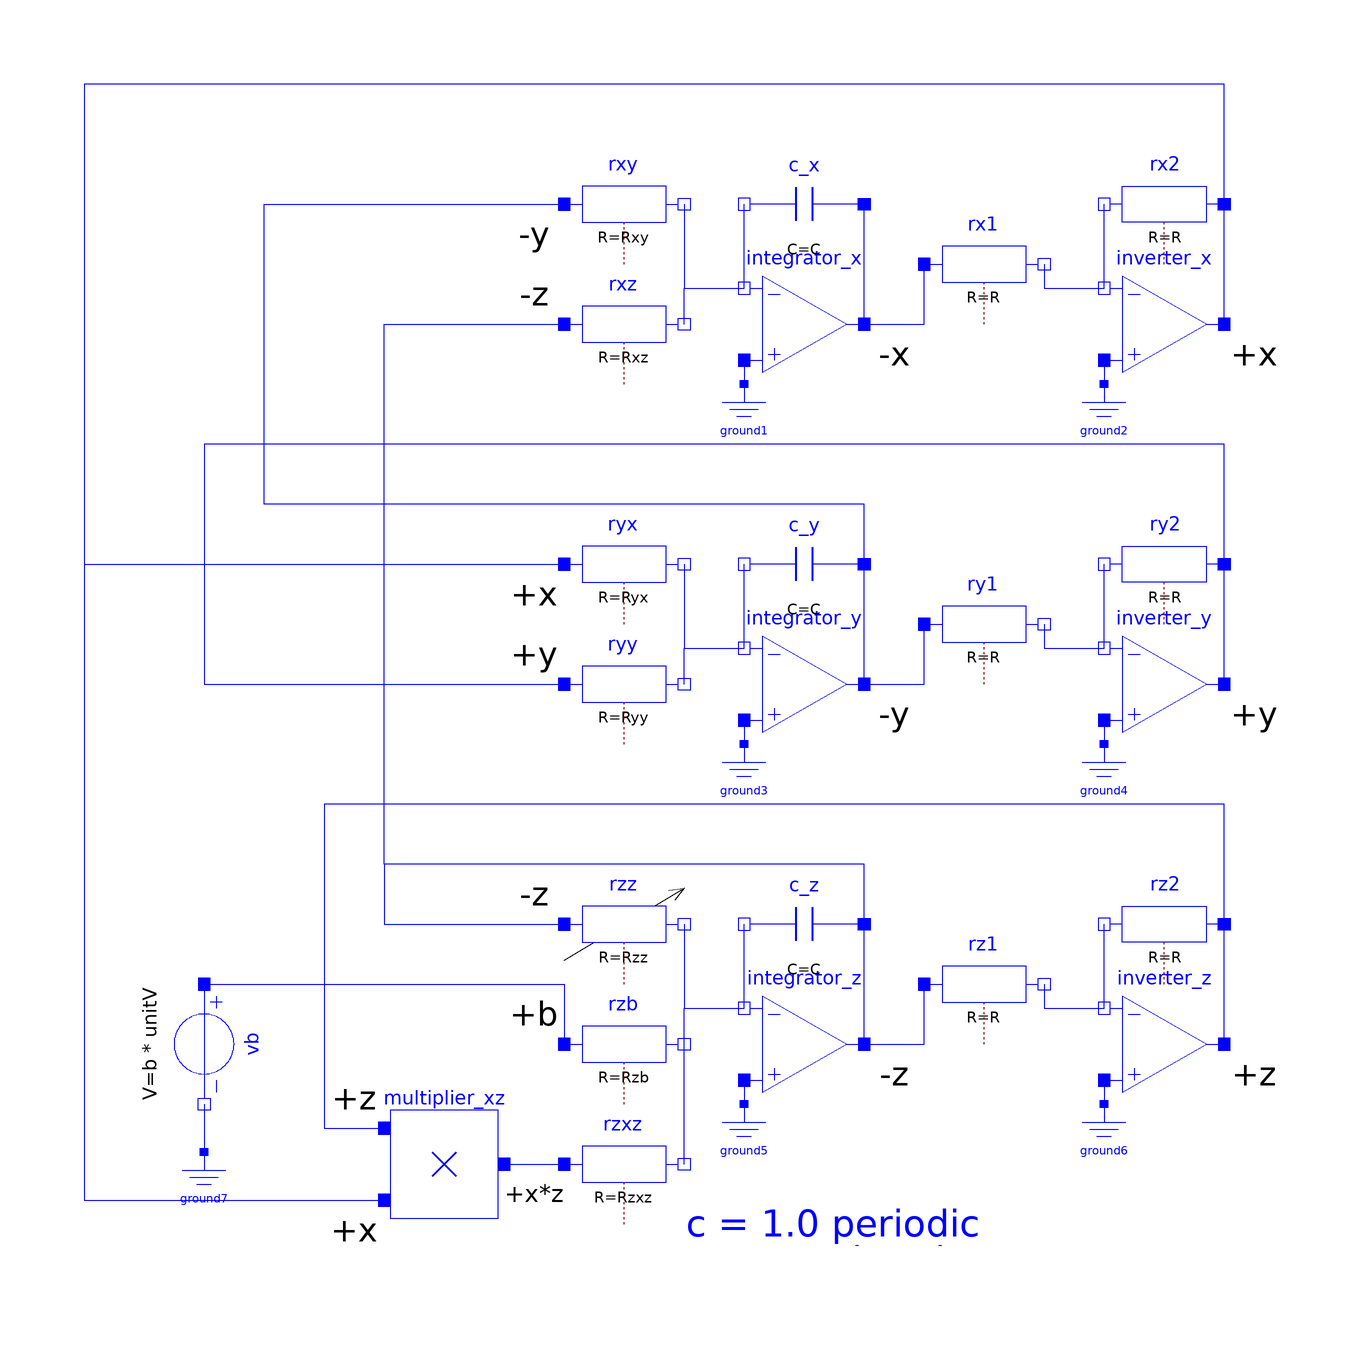

This picture is the connection diagram that the Modelica source below describes through its graphical annotations.

model IdealCircuit "Roessler system"
  extends Modelica.Icons.Example;
  parameter Real a=0.2 "Coefficient a";
  parameter Real b=0.2 "Coefficient b";
  parameter Real c=1.0 "Coefficient c=5.7 for chaos";
  //scaling
  parameter Real kx=15 "Scaling factor x";
  parameter Real ky=15 "Scaling factor y";
  parameter Real kz=25 "Scaling factor z";
  parameter SI.Time Tau=1 "Scaling time";
  parameter SI.Voltage Vs=10 "Limiting supply voltage";
  //basic parameters of components
  parameter SI.Resistance R=10e3 "Output resistance of amplifiers";
  parameter SI.Capacitance C=1e-6 "Capacitor of integrators";
  //parameterization of the opAmp-circuits
  parameter SI.Resistance Rxy =Tau/C/(ky/kx);
  parameter SI.Resistance Rxz =Tau/C/(kz/kx);
  parameter SI.Resistance Ryx =Tau/C/(kx/ky);
  parameter SI.Resistance Ryy =Tau/C/(a);
  parameter SI.Resistance Rzz =Tau/C/(c);
  parameter SI.Resistance Rzb =Tau/C/(1/kz);
  parameter SI.Resistance Rzxz=Tau/C/(kx*Vs/unitV);
  //shortcut to results
  Real x=kx*inverter_x.out.v/unitV "Result x";
  Real y=ky*inverter_y.out.v/unitV "Result y";
  Real z=kz*inverter_z.out.v/unitV "Result z";
  Modelica.Electrical.Analog.Ideal.IdealOpAmp3Pin integrator_x
    annotation (Placement(transformation(extent={{10,50},{30,70}})));
  Modelica.Electrical.Analog.Basic.Ground ground1
    annotation (Placement(transformation(extent={{4,38},{16,50}})));
  Modelica.Electrical.Analog.Basic.Capacitor c_x(v(fixed=true, start=-0.001/kx),
      C=C) annotation (Placement(transformation(extent={{30,70},{10,90}})));
  Modelica.Electrical.Analog.Ideal.IdealOpAmp3Pin inverter_x
    annotation (Placement(transformation(extent={{70,50},{90,70}})));
  Modelica.Electrical.Analog.Basic.Resistor rx2(R=R)
    annotation (Placement(transformation(extent={{90,70},{70,90}})));
  Modelica.Electrical.Analog.Basic.Resistor rx1(R=R)
    annotation (Placement(transformation(extent={{40,60},{60,80}})));
  Modelica.Electrical.Analog.Basic.Ground ground2
    annotation (Placement(transformation(extent={{64,38},{76,50}})));
  Modelica.Electrical.Analog.Ideal.IdealOpAmp3Pin integrator_y
    annotation (Placement(transformation(extent={{10,-10},{30,10}})));
  Modelica.Electrical.Analog.Basic.Ground ground3
    annotation (Placement(transformation(extent={{4,-22},{16,-10}})));
  Modelica.Electrical.Analog.Basic.Capacitor c_y(v(fixed=true, start=-0.001/ky),
      C=C) annotation (Placement(transformation(extent={{30,10},{10,30}})));
  Modelica.Electrical.Analog.Ideal.IdealOpAmp3Pin inverter_y
    annotation (Placement(transformation(extent={{70,-10},{90,10}})));
  Modelica.Electrical.Analog.Basic.Resistor ry2(R=R)
    annotation (Placement(transformation(extent={{90,10},{70,30}})));
  Modelica.Electrical.Analog.Basic.Resistor ry1(R=R)
    annotation (Placement(transformation(extent={{40,0},{60,20}})));
  Modelica.Electrical.Analog.Basic.Ground ground4
    annotation (Placement(transformation(extent={{64,-22},{76,-10}})));
  Modelica.Electrical.Analog.Ideal.IdealOpAmp3Pin integrator_z
    annotation (Placement(transformation(extent={{10,-70},{30,-50}})));
  Modelica.Electrical.Analog.Basic.Ground ground5
    annotation (Placement(transformation(extent={{4,-82},{16,-70}})));
  Modelica.Electrical.Analog.Basic.Capacitor c_z(v(fixed=true, start=-0.001/kz),
      C=C) annotation (Placement(transformation(extent={{30,-50},{10,-30}})));
  Modelica.Electrical.Analog.Ideal.IdealOpAmp3Pin inverter_z
    annotation (Placement(transformation(extent={{70,-70},{90,-50}})));
  Modelica.Electrical.Analog.Basic.Resistor rz2(R=R)
    annotation (Placement(transformation(extent={{90,-50},{70,-30}})));
  Modelica.Electrical.Analog.Basic.Resistor rz1(R=R)
    annotation (Placement(transformation(extent={{40,-60},{60,-40}})));
  Modelica.Electrical.Analog.Basic.Ground ground6
    annotation (Placement(transformation(extent={{64,-82},{76,-70}})));
  Modelica.Electrical.Analog.Basic.Resistor rxy(R=Rxy)
    annotation (Placement(transformation(extent={{-20,70},{0,90}})));
  Modelica.Electrical.Analog.Basic.Resistor rxz(R=Rxz)
    annotation (Placement(transformation(extent={{-20,50},{0,70}})));
  Modelica.Electrical.Analog.Basic.Resistor ryx(R=Ryx)
    annotation (Placement(transformation(extent={{-20,10},{0,30}})));
  Modelica.Electrical.Analog.Basic.Resistor ryy(R=Ryy)
    annotation (Placement(transformation(extent={{-20,-10},{0,10}})));
  Modelica.Electrical.Analog.Basic.Resistor rzz(R=Rzz)
    annotation (Placement(transformation(extent={{-20,-50},{0,-30}})));
  Modelica.Electrical.Analog.Basic.Resistor rzb(R=Rzb)
    annotation (Placement(transformation(extent={{-20,-70},{0,-50}})));
  Modelica.Electrical.Analog.Basic.Resistor rzxz(R=Rzxz)
    annotation (Placement(transformation(extent={{-20,-90},{0,-70}})));
  Components.Multiplier multiplier_xz(ER=Vs)
    annotation (Placement(transformation(extent={{-50,-90},{-30,-70}})));
  Modelica.Electrical.Analog.Sources.ConstantVoltage vb(V=b*unitV)
                                                             annotation (
      Placement(transformation(
        extent={{-10,-10},{10,10}},
        rotation=270,
        origin={-80,-60})));
  Modelica.Electrical.Analog.Basic.Ground ground7
    annotation (Placement(transformation(extent={{-86,-90},{-74,-78}})));
protected
  constant SI.Voltage unitV=1;
equation
  connect(integrator_x.in_p,ground1. p)
    annotation (Line(points={{10,54},{10,50}}, color={0,0,255}));
  connect(rx1.n,inverter_x. in_n)
    annotation (Line(points={{60,70},{60,66},{70,66}}, color={0,0,255}));
  connect(integrator_x.out,rx1. p)
    annotation (Line(points={{30,60},{40,60},{40,70}}, color={0,0,255}));
  connect(inverter_x.in_p,ground2. p)
    annotation (Line(points={{70,54},{70,50}}, color={0,0,255}));
  connect(integrator_y.in_p,ground3. p)
    annotation (Line(points={{10,-6},{10,-10}},  color={0,0,255}));
  connect(ry1.n,inverter_y. in_n)
    annotation (Line(points={{60,10},{60,6},{70,6}},   color={0,0,255}));
  connect(integrator_y.out,ry1. p)
    annotation (Line(points={{30,0},{40,0},{40,10}},     color={0,0,255}));
  connect(inverter_y.in_p,ground4. p)
    annotation (Line(points={{70,-6},{70,-10}},  color={0,0,255}));
  connect(integrator_z.in_p,ground5. p)
    annotation (Line(points={{10,-66},{10,-70}}, color={0,0,255}));
  connect(rz1.n,inverter_z. in_n)
    annotation (Line(points={{60,-50},{60,-54},{70,-54}}, color={0,0,255}));
  connect(integrator_z.out,rz1. p)
    annotation (Line(points={{30,-60},{40,-60},{40,-50}}, color={0,0,255}));
  connect(inverter_z.in_p,ground6. p)
    annotation (Line(points={{70,-66},{70,-70}}, color={0,0,255}));
  connect(rxz.n, integrator_x.in_n)
    annotation (Line(points={{0,60},{0,66},{10,66}}, color={0,0,255}));
  connect(rxy.n, integrator_x.in_n)
    annotation (Line(points={{0,80},{0,66},{10,66}}, color={0,0,255}));
  connect(ryy.n, integrator_y.in_n)
    annotation (Line(points={{0,0},{0,6},{10,6}}, color={0,0,255}));
  connect(ryx.n, integrator_y.in_n)
    annotation (Line(points={{0,20},{0,6},{10,6}}, color={0,0,255}));
  connect(rzb.n, integrator_z.in_n)
    annotation (Line(points={{0,-60},{0,-54},{10,-54}}, color={0,0,255}));
  connect(rzxz.n, rzb.n)
    annotation (Line(points={{0,-80},{0,-60}}, color={0,0,255}));
  connect(rzz.n, integrator_z.in_n)
    annotation (Line(points={{0,-40},{0,-54},{10,-54}}, color={0,0,255}));
  connect(multiplier_xz.out, rzxz.p)
    annotation (Line(points={{-30,-80},{-20,-80}}, color={0,0,255}));
  connect(vb.n, ground7.p)
    annotation (Line(points={{-80,-70},{-80,-78}}, color={0,0,255}));
  connect(vb.p, rzb.p)
    annotation (Line(points={{-80,-50},{-20,-50},{-20,-60}}, color={0,0,255}));
  connect(integrator_x.out, c_x.p)
    annotation (Line(points={{30,60},{30,80},{30,80}}, color={0,0,255}));
  connect(integrator_x.in_n, c_x.n)
    annotation (Line(points={{10,66},{10,80}}, color={0,0,255}));
  connect(integrator_y.out, c_y.p)
    annotation (Line(points={{30,0},{30,20}}, color={0,0,255}));
  connect(integrator_y.in_n, c_y.n)
    annotation (Line(points={{10,6},{10,20}}, color={0,0,255}));
  connect(integrator_z.out, c_z.p)
    annotation (Line(points={{30,-60},{30,-40}}, color={0,0,255}));
  connect(integrator_z.in_n, c_z.n)
    annotation (Line(points={{10,-54},{10,-40}}, color={0,0,255}));
  connect(c_z.p, rzz.p) annotation (Line(points={{30,-40},{30,-30},{-50,-30},{-50,
          -40},{-20,-40}}, color={0,0,255}));
  connect(c_z.p, rxz.p) annotation (Line(points={{30,-40},{30,-30},{-50,-30},{-50,
          60},{-20,60}}, color={0,0,255}));
  connect(c_y.p, rxy.p) annotation (Line(points={{30,20},{30,30},{-70,30},{-70,80},
          {-20,80}}, color={0,0,255}));
  connect(inverter_x.in_n, rx2.n)
    annotation (Line(points={{70,66},{70,80}}, color={0,0,255}));
  connect(inverter_x.out, rx2.p)
    annotation (Line(points={{90,60},{90,80}}, color={0,0,255}));
  connect(rx2.p, multiplier_xz.in2) annotation (Line(points={{90,80},{90,100},{-100,
          100},{-100,-86},{-50,-86}}, color={0,0,255}));
  connect(rx2.p, ryx.p) annotation (Line(points={{90,80},{90,100},{-100,100},{-100,
          20},{-20,20}}, color={0,0,255}));
  connect(inverter_y.out, ry2.p)
    annotation (Line(points={{90,0},{90,20}}, color={0,0,255}));
  connect(inverter_y.in_n, ry2.n)
    annotation (Line(points={{70,6},{70,20}}, color={0,0,255}));
  connect(ry2.p, ryy.p) annotation (Line(points={{90,20},{90,40},{-80,40},{-80,0},
          {-20,0}}, color={0,0,255}));
  connect(inverter_z.out, rz2.p)
    annotation (Line(points={{90,-60},{90,-40}}, color={0,0,255}));
  connect(inverter_z.in_n, rz2.n)
    annotation (Line(points={{70,-54},{70,-40}}, color={0,0,255}));
  connect(rz2.p, multiplier_xz.in1) annotation (Line(points={{90,-40},{90,-20},{
          -60,-20},{-60,-74},{-50,-74}}, color={0,0,255}));
  annotation (experiment(
      StopTime=1000,
      Interval=0.01,
      Tolerance=1e-06),
    Documentation(info="<html>
<p>See documentation of the <a href=\"modelica://ChaoticCircuits.RoesslerSystem\">enclosing subpackage</a>.</p>
</html>"),
    Diagram(graphics={Text(
          extent={{0,-80},{100,-100}},
          textColor={0,0,255},
          textString="c = 1.0 periodic
c = 5.7 chaotic"),    Line(
          points={{-20,-46},{0,-34}},
          color={0,0,0},
          arrow={Arrow.None,Arrow.Open}),
        Text(
          extent={{90,60},{100,50}},
          textColor={0,0,0},
          fontSize=10,
          textString="+x"),
        Text(
          extent={{90,0},{100,-10}},
          textColor={0,0,0},
          fontSize=10,
          textString="+y"),
        Text(
          extent={{30,60},{40,50}},
          textColor={0,0,0},
          fontSize=10,
          textString="-x"),
        Text(
          extent={{30,0},{40,-10}},
          textColor={0,0,0},
          fontSize=10,
          textString="-y"),
        Text(
          extent={{90,-60},{100,-70}},
          textColor={0,0,0},
          fontSize=10,
          textString="+z"),
        Text(
          extent={{30,-60},{40,-70}},
          textColor={0,0,0},
          fontSize=10,
          textString="-z"),
        Text(
          extent={{-60,-86},{-50,-96}},
          textColor={0,0,0},
          fontSize=10,
          textString="+x"),
        Text(
          extent={{-60,-64},{-50,-74}},
          textColor={0,0,0},
          fontSize=10,
          textString="+z"),
        Text(
          extent={{-30,-80},{-20,-90}},
          textColor={0,0,0},
          fontSize=10,
          textString="+x*z"),
        Text(
          extent={{-30,-50},{-20,-60}},
          textColor={0,0,0},
          fontSize=10,
          textString="+b"),
        Text(
          extent={{-30,-30},{-20,-40}},
          textColor={0,0,0},
          fontSize=10,
          textString="-z"),
        Text(
          extent={{-30,10},{-20,0}},
          textColor={0,0,0},
          fontSize=10,
          textString="+y"),
        Text(
          extent={{-30,20},{-20,10}},
          textColor={0,0,0},
          fontSize=10,
          textString="+x"),
        Text(
          extent={{-30,70},{-20,60}},
          textColor={0,0,0},
          fontSize=10,
          textString="-z"),
        Text(
          extent={{-30,80},{-20,70}},
          textColor={0,0,0},
          fontSize=10,
          textString="-y")}));
end IdealCircuit;